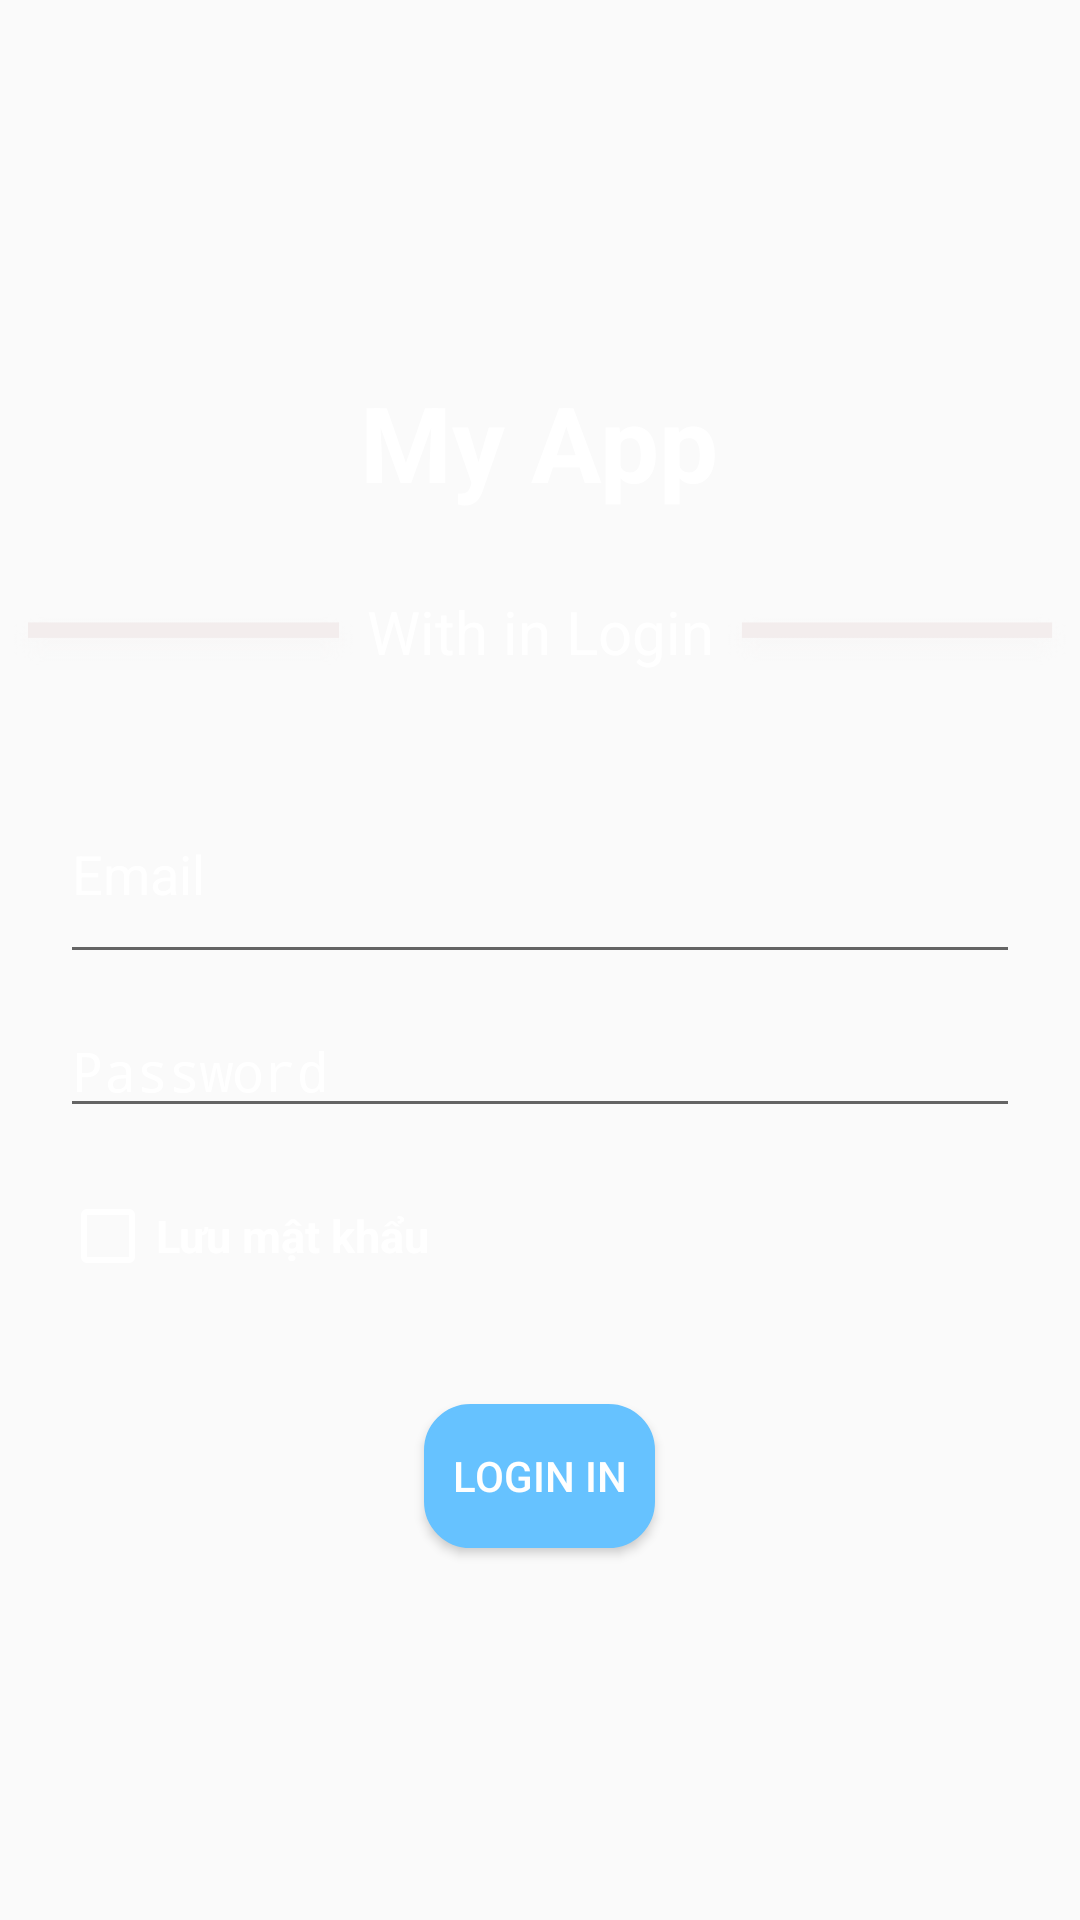

The Android layout XML behind this screen, and the referenced resources:
<!-- AndroidManifest.xml: activity theme AppTheme.NoBar -->
<!-- res/layout/activity_login.xml -->
<?xml version="1.0" encoding="utf-8"?>
<LinearLayout xmlns:android="http://schemas.android.com/apk/res/android"
    xmlns:app="http://schemas.android.com/apk/res-auto"
    xmlns:tools="http://schemas.android.com/tools"
    android:layout_width="match_parent"
    android:orientation="vertical"
    android:gravity="center"

    android:background="@drawable/img1"
    android:layout_height="match_parent"
    tools:context=".acitivity.LoginActivity">
    <TextView
        android:textSize="35dp"
        android:text="My App"
        android:textStyle="bold"

        android:textColor="@color/colorWhite"
        android:layout_width="wrap_content"
        android:layout_height="wrap_content" />
    <LinearLayout
        android:layout_marginTop="30dp"
        android:orientation="horizontal"
        android:layout_width="match_parent"
        android:layout_height="wrap_content">
        <ImageView
            android:layout_gravity="left"
            android:src="@drawable/line"
            android:layout_weight="1"
            android:layout_width="150dp"
            android:layout_height="25dp" />
        <TextView
            android:layout_marginBottom="7dp"
            android:textColor="@color/colorWhite"
            android:layout_gravity="center"
            android:text="With in Login"
            android:textSize="20dp"
            android:layout_width="wrap_content"
            android:layout_height="wrap_content" />
        <ImageView
            android:layout_weight="1"
            android:layout_gravity="right"
            android:src="@drawable/line"
            android:layout_width="150dp"
            android:layout_height="25dp" />

    </LinearLayout>
    <LinearLayout
        android:orientation="vertical"
        android:layout_marginLeft="20dp"
        android:layout_marginRight="20dp"
        android:layout_width="match_parent"
        android:layout_height="wrap_content">
        <EditText
            android:layout_marginTop="20dp"

            android:id="@+id/edEmail"
            android:hint="Email"
            android:textColorHint="@color/colorWhite"
            android:textColor="@color/colorWhite"
            android:layout_width="match_parent"
            android:layout_height="70dp" />
        <EditText
            android:textColor="@color/colorWhite"
            android:layout_marginTop="10dp"
            android:id="@+id/edPass12"
            android:hint="Password"
            android:inputType="textPassword"
            android:textColorHint="@color/colorWhite"
            android:layout_width="match_parent"
            android:layout_height="wrap_content" />
    </LinearLayout>
    <CheckBox
        android:textSize="15dp"
        android:textStyle="bold"
        android:buttonTint="@color/colorWhite"
        android:textColor="@color/colorWhite"
        android:layout_margin="20dp"
        android:layout_width="match_parent"
        android:layout_height="wrap_content"
        android:text="Lưu mật khẩu"
        android:id="@+id/chkRememberPass"       />

    <Button
        android:id="@+id/Login"
        android:layout_width="77dp"
        android:layout_height="wrap_content"
        android:layout_gravity="center"
        android:layout_marginTop="20dp"
        android:background="@drawable/editboder"
        android:text="Login In"

        android:textAlignment="center"
        android:textColor="@color/colorWhite" />

</LinearLayout>
<!-- resources referenced by this layout -->
<resources>
  <color name="colorWhite">#ffffff</color>
  <!-- drawable editboder (drawable) -->
  <?xml version="1.0" encoding="utf-8"?>
  <shape xmlns:android="http://schemas.android.com/apk/res/android">
      <stroke
          android:width="1dp"
          android:color="@color/colorBule1" />
      <solid
          android:color="@color/colorBule1"
          android:paddingLeft="10dp"
          android:paddingTop="10dp"/>
  
      <corners android:radius="15dp" />
  </shape>
  <!-- drawable line: png bitmap (drawable, 2995 bytes) -->
  <style name="AppTheme.NoBar" parent="Theme.AppCompat.Light.NoActionBar">
  
          <item name="colorPrimary">@color/colorPrimary</item>
          <item name="colorPrimaryDark">@color/colorPrimaryDark</item>
          <item name="colorAccent">@color/colorAccent</item>
  
      </style>
  <color name="colorBule1">#66c2ff</color>
  <color name="colorPrimary">#008577</color>
  <color name="colorPrimaryDark">#00574B</color>
  <color name="colorAccent">#D81B60</color>
</resources>
